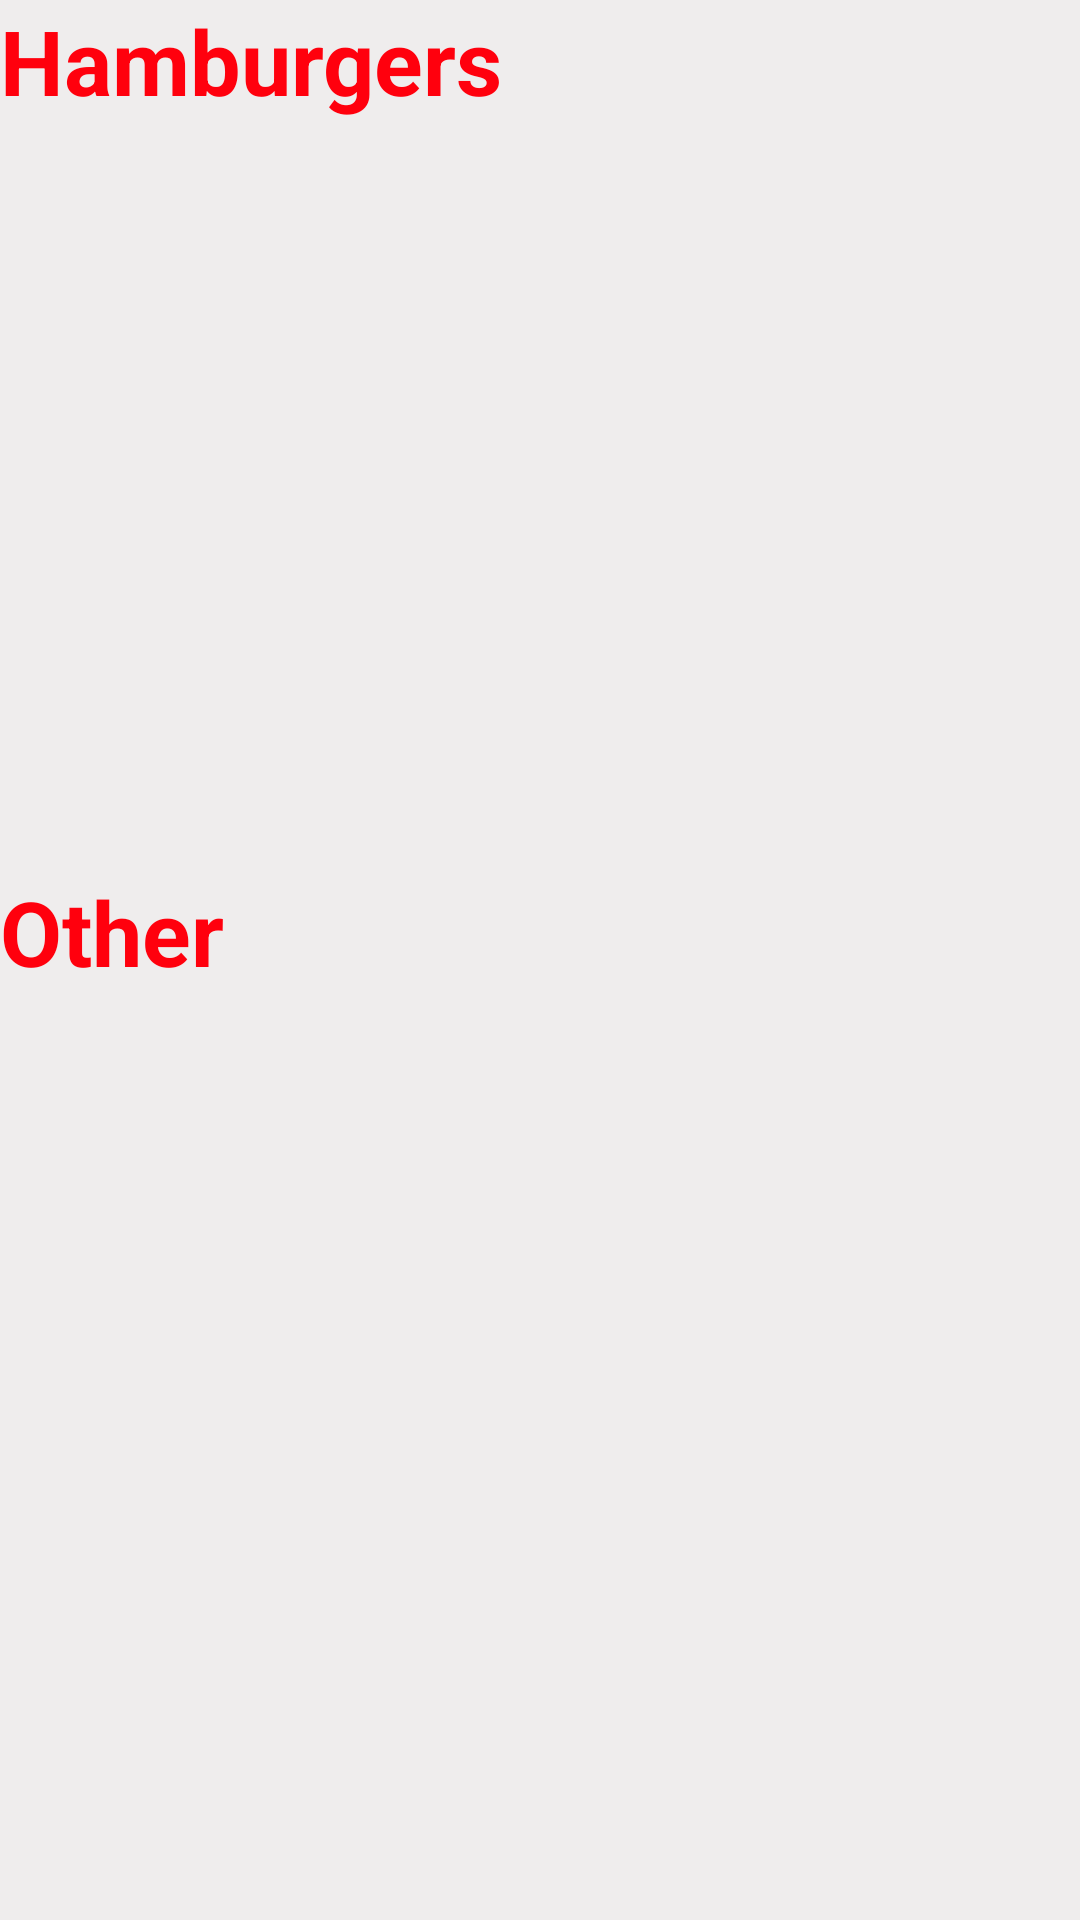

Write the Android layout XML for this screen, with the resource values it uses.
<!-- AndroidManifest.xml: application theme AppTheme -->
<!-- res/layout/other_header.xml -->
<?xml version="1.0" encoding="utf-8"?>
<LinearLayout xmlns:android="http://schemas.android.com/apk/res/android"
    android:layout_width="match_parent"
    android:layout_height="wrap_content"
    android:background="#efeded"
    android:gravity="center_vertical"
    android:orientation="vertical">

    <LinearLayout
        android:layout_width="match_parent"
        android:layout_height="wrap_content"
        android:orientation="horizontal"
        android:weightSum="2">

        <TextView
            android:id="@+id/HeaderName"
            android:layout_width="0dp"
            android:layout_height="wrap_content"
            android:layout_weight="1.7"
            android:gravity="center_vertical"
            android:text="Hamburgers"
            android:textColor="#ff000d"
            android:textSize="30sp"
            android:textStyle="bold" />


    </LinearLayout>

    <TextView
        android:id="@+id/Header2Name"
        android:layout_width="wrap_content"
        android:layout_height="wrap_content"
        android:layout_marginTop="250dp"
        android:layout_weight="0.5"

        android:text="Other"
        android:textColor="#ff000d"
        android:textSize="30sp"
        android:textStyle="bold" />


</LinearLayout>
<!-- resources referenced by this layout -->
<resources>
  <style name="AppTheme" parent="Theme.AppCompat.Light.NoActionBar">
          
          <item name="colorPrimary">@color/colorPrimary</item>
          <item name="colorPrimaryDark">@color/colorPrimaryDark</item>
          <item name="colorAccent">@color/colorAccent</item>
      </style>
  <!-- not gathered from this repository: default colours our renderer supplied (Android Studio template values) -->
  <color name="colorPrimary">#FF6200EE</color>
  <color name="colorPrimaryDark">#FF3700B3</color>
  <color name="colorAccent">#FF03DAC5</color>
</resources>
